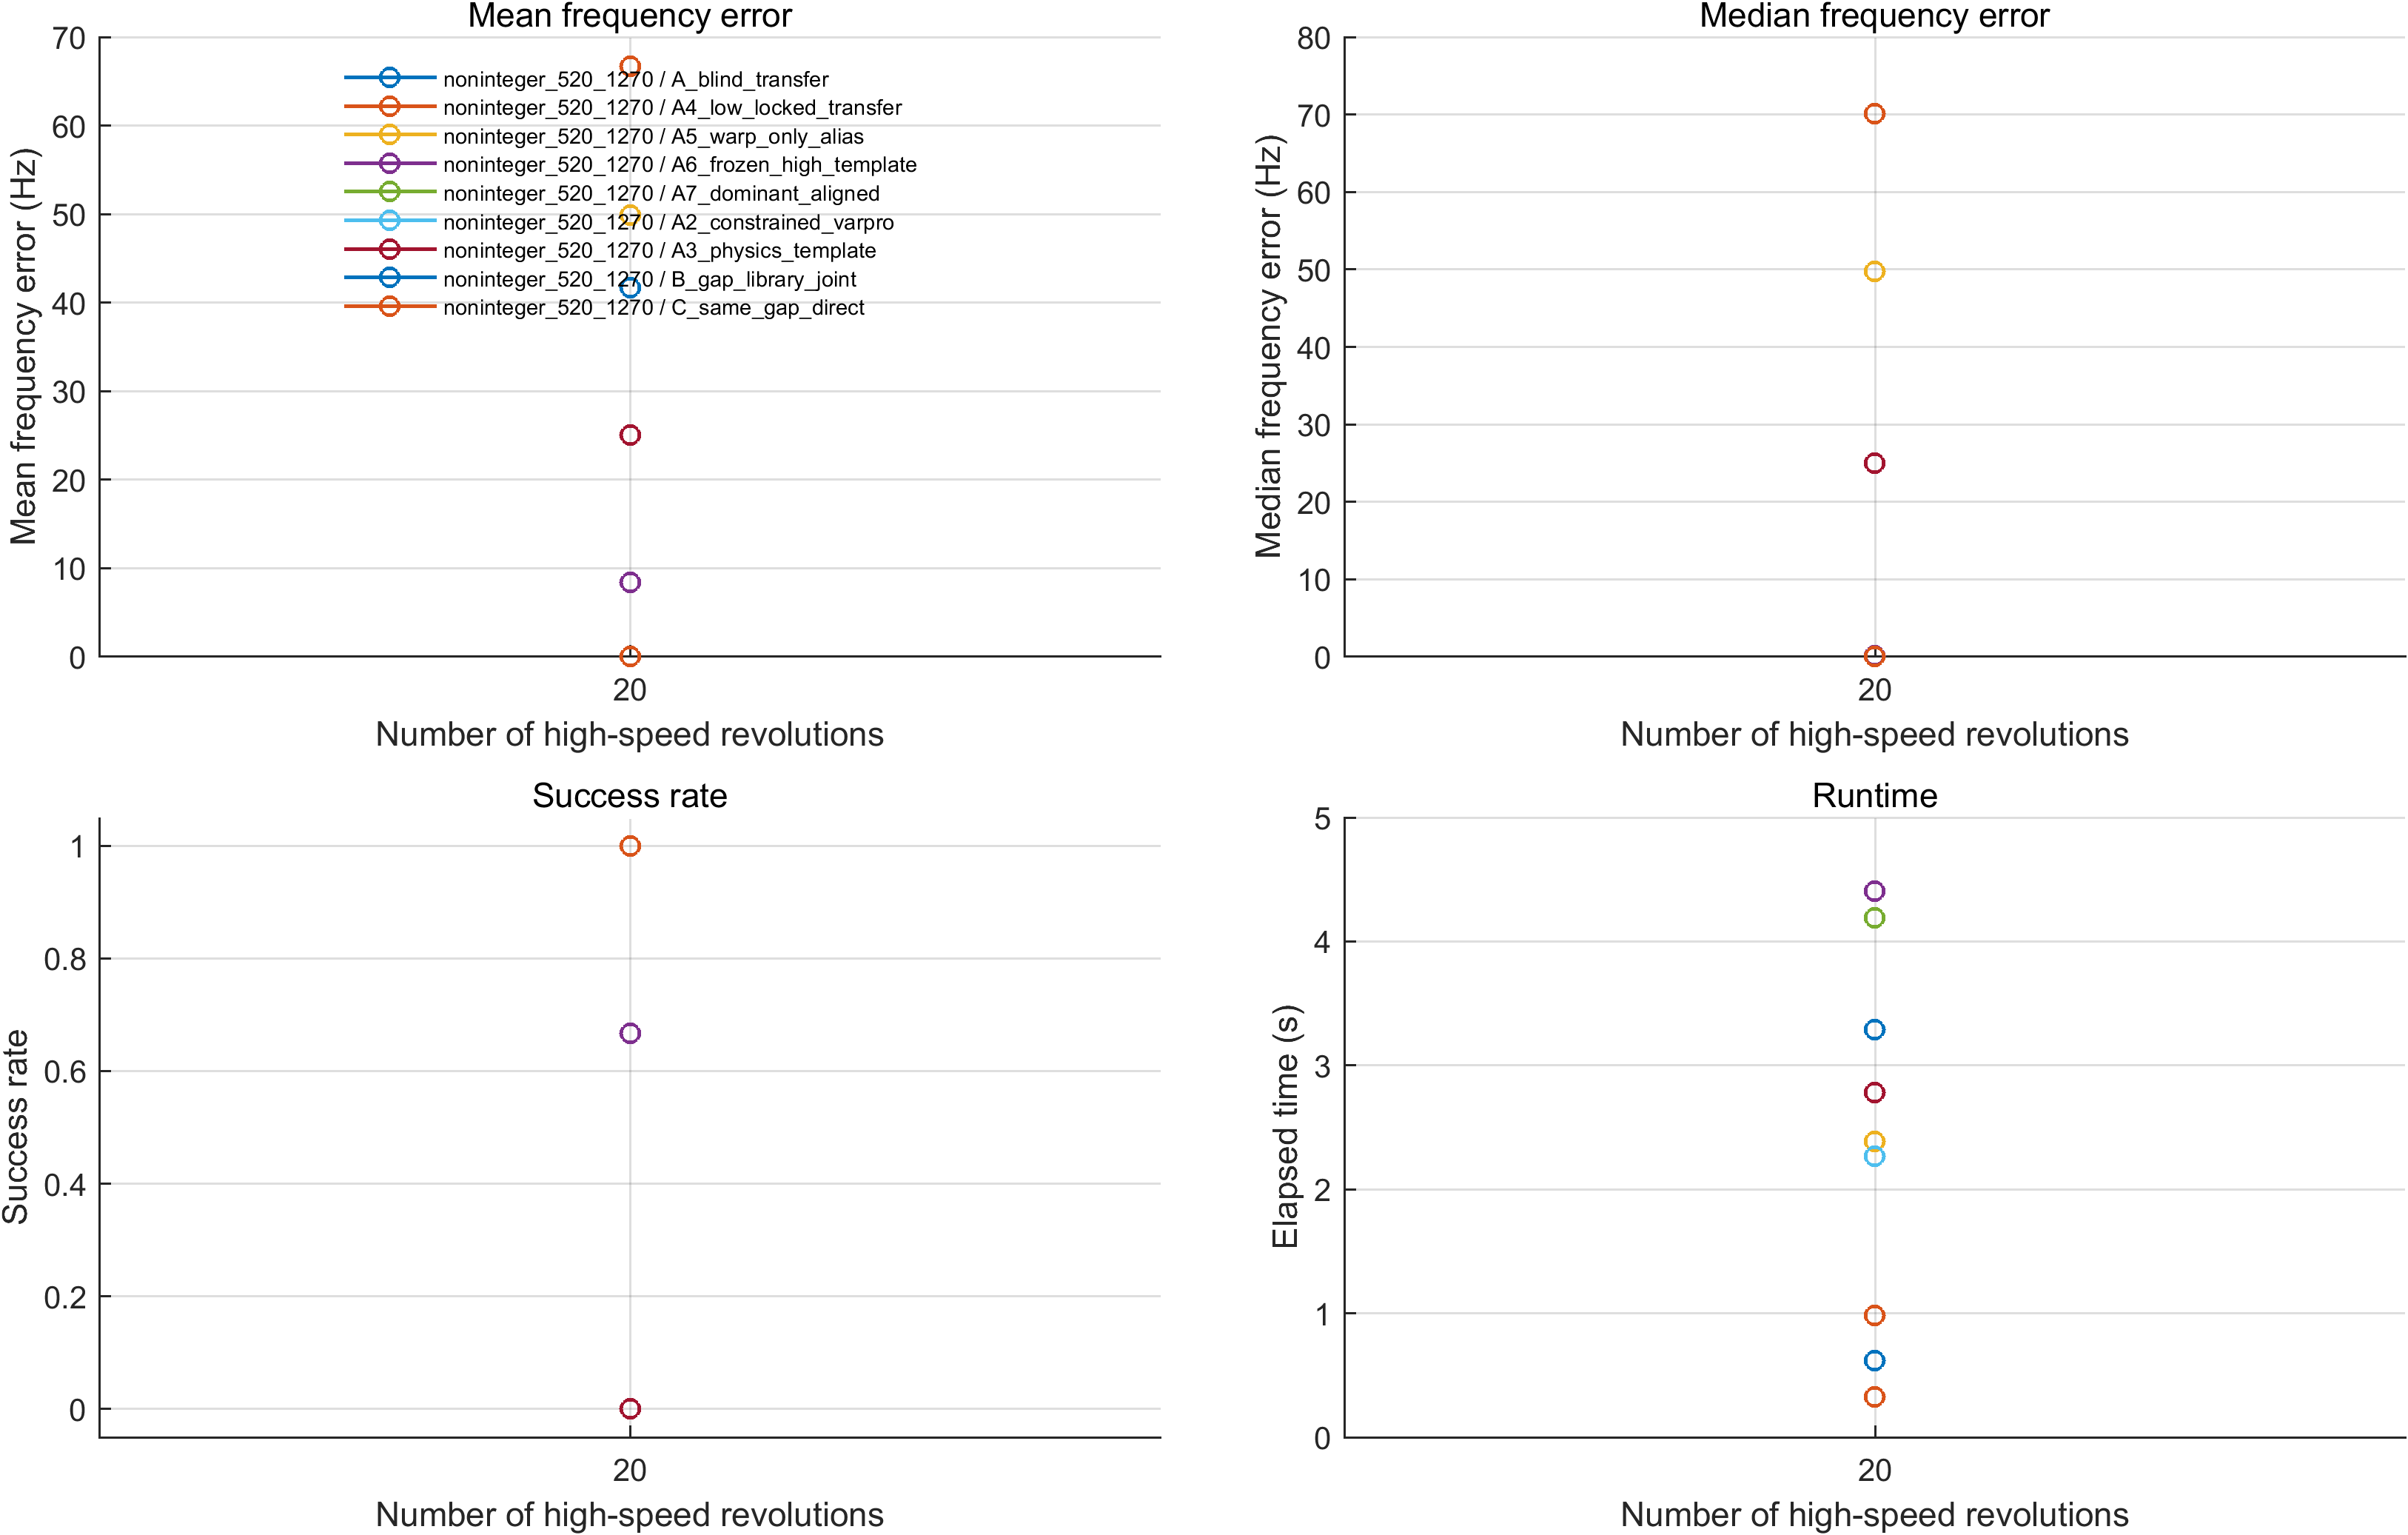

The data file committed next to this chart (first rows):
scenario, num_revs_high, method, target_snr_db, freq_error_mean_Hz, freq_error_median_Hz, freq_error_p90_Hz, freq_error_std_Hz, amp_error_mean_mm, rmse_mean, elapsed_mean_s, gap_error_mean_mm, success_rate, boundary_hit_rate, num_trials
noninteger_520_1270, 20, A_blind_transfer, 10, 41.67, 24.97, 65.11, 28.99, 0.03501, 0.006376, 3.287, NaN, 0, 0, 3
noninteger_520_1270, 20, A4_low_locked_transfer, 10, 66.66, 70.06, 78.07, 15.39, 0.06929, 0.00653, 0.9832, NaN, 0, 0, 3
noninteger_520_1270, 20, A5_warp_only_alias, 10, 49.91, 49.71, 50.34, 0.524, 0.1031, 0.007267, 2.386, NaN, 0, 0, 3
noninteger_520_1270, 20, A6_frozen_high_template, 10, 8.378, 0.1314, 20.02, 14.38, 0.1116, 0.006694, 4.403, NaN, 0.6667, 0, 3
noninteger_520_1270, 20, A7_dominant_aligned, 10, 0.06356, 0.0592, 0.09304, 0.03596, 0.08243, 0.006352, 4.188, NaN, 1, 0, 3
noninteger_520_1270, 20, A2_constrained_varpro, 10, 25.01, 25.01, 25.01, 0.003727, 0.05468, 0.006327, 2.269, NaN, 0, 0, 3
noninteger_520_1270, 20, A3_physics_template, 10, 25.01, 25.01, 25.01, 0.003828, 0.05468, 0.006327, 2.781, NaN, 0, 0, 3
noninteger_520_1270, 20, B_gap_library_joint, 10, 0.03304, 0.02915, 0.04911, 0.01941, 0.004268, 0.006056, 0.616, 0.00625, 1, 0, 3
noninteger_520_1270, 20, C_same_gap_direct, 10, 0.03401, 0.02964, 0.05361, 0.02371, 0.004153, 0.006056, 0.3255, 0, 1, 0, 3
